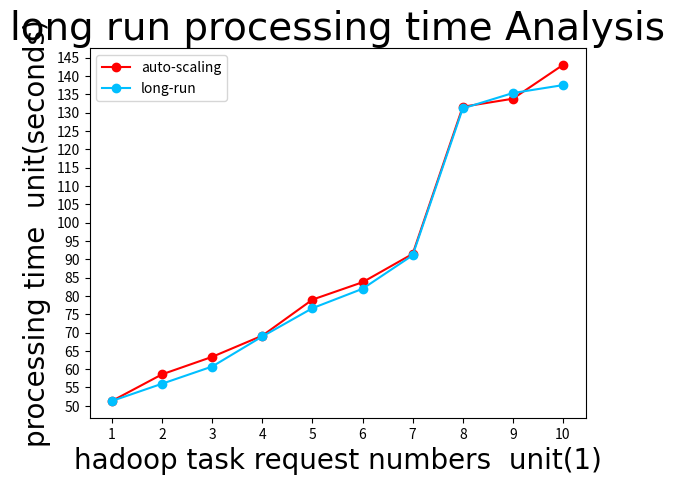

Here is the Python script that generated this plot:
import numpy as np
import matplotlib.pyplot as plt

x1 = [1,2,3,4,5,6,7,8,9,10]
#single = [21.314,42.573,63.922,85.241,106.107,127.412,148.722,170.032,191.343,212.658]

single = [51.337,104.294,157.023,207.280,260.002,312.343,364.296,416.161,469.033,522.037]

x2 = [1,2,3,4,5,6,7,8,9,10]
#auto_scaling = [21.326,55.548,54.235,52.982,55.063,59.871,62.999,85.377,106.564,101.499]

auto_scaling = [51.337,58.605,63.374,69.149,78.983,83.725,91.456,131.605,133.803,143.027]
x3 = [1,2,3,4,5,6,7,8,9,10]
#long_run = [21.308,44.21,46.562,51.364,52.063,55.871,62.365,85.377,106.564,101.499]

long_run = [51.337,56.038,60.730,68.932,76.647,81.935,91.079,131.156,135.352,137.517]

name_list = ['1 task','2 task','3 task','4 task','5 task','6 task','7 task','8 task','9 task','10 task']

font1 = {
'family' : 'Times New Roman',
'weight' : 'normal',
'size'   : 28,
}

font2 = {
'family' : 'Times New Roman',
'weight' : 'normal',
'size'   : 20,
}

plt.title('long run processing time Analysis',font1)
#l1, = plt.plot(x1,single,color='green',marker="o",label='single hadoop group')
l2, = plt.plot(x2,auto_scaling,color='red',marker="o",label='auto-scaling hadoop group')
l3, = plt.plot(x3,long_run,color='deepskyblue',marker='o',label='long run group')

# color: darkorange lightcoral darkgoldenrod yellow greenyellow springgreen darkslategrey deepskyblue fushsia blue

x_ticks = np.arange(1,11,1)
y_ticks = np.arange(50,150,5)

plt.legend(handles=[l2,l3,],labels=['auto-scaling','long-run'],loc="best")
plt.xlabel('hadoop task request numbers  unit(1)',font2)
plt.ylabel('processing time  unit(seconds)',font2)

plt.xticks(x_ticks)
plt.yticks(y_ticks)

plt.show()